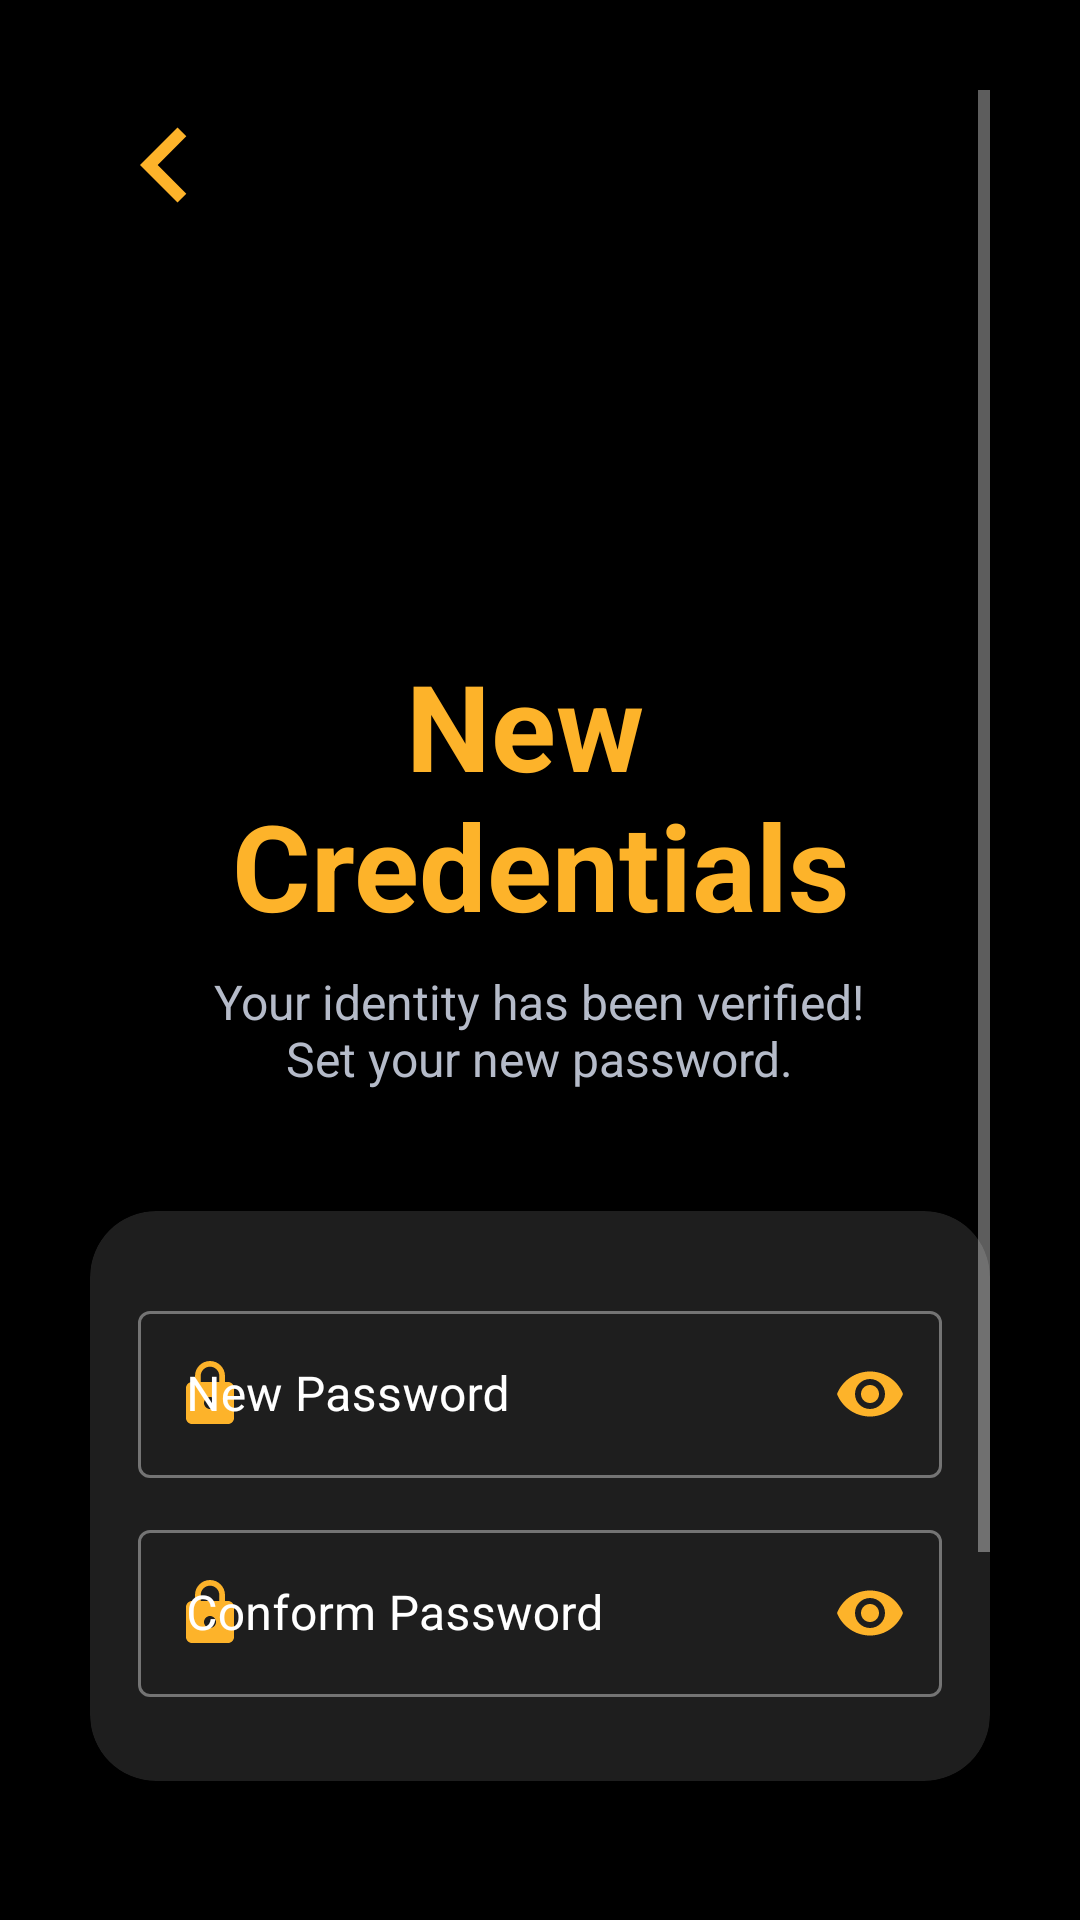

This screen was rendered from an Android layout file. Write that file and the resources it references.
<!-- AndroidManifest.xml: application theme Theme.NyabaApplication -->
<!-- res/layout/activity_set_new_password.xml -->
<?xml version="1.0" encoding="utf-8"?>
<ScrollView xmlns:android="http://schemas.android.com/apk/res/android"
    xmlns:app="http://schemas.android.com/apk/res-auto"
    xmlns:tools="http://schemas.android.com/tools"
    android:layout_width="match_parent"
    android:layout_height="match_parent"
    android:background="@color/background"
    android:padding="30dp"
    tools:context=".SetNewPassword">

    <LinearLayout
        android:layout_width="match_parent"
        android:layout_height="match_parent"
        android:orientation="vertical">


        <ImageView
            android:layout_width="wrap_content"
            android:layout_height="wrap_content"
            android:src="@drawable/ic_arrow_left_24" />

        <ImageView
            android:layout_width="100dp"
            android:layout_height="100dp"
            android:layout_gravity="center"
            android:layout_marginTop="15dp"
            android:src="@drawable/new_password_window"
            app:tint="@color/yellow" />

        <TextView
            android:layout_width="wrap_content"
            android:layout_height="wrap_content"
            android:layout_gravity="center"
            android:layout_marginTop="20dp"
            android:gravity="center"
            android:text="@string/new_credentials"
            android:textAlignment="center"
            android:textAllCaps="false"
            android:textColor="@color/yellow"
            android:textSize="40sp"
            android:textStyle="bold" />


        <TextView
            android:layout_width="wrap_content"
            android:layout_height="wrap_content"
            android:layout_gravity="center"
            android:text="@string/new_credentials_desc"
            android:textAlignment="center"
            android:textColor="@color/gray"
            android:layout_marginTop="8dp"
            android:textSize="16sp"/>


        <com.google.android.material.card.MaterialCardView
            android:layout_width="match_parent"
            android:layout_height="wrap_content"
            android:layout_marginTop="40dp"
            app:cardBackgroundColor="@color/primary_gray"
            app:cardCornerRadius="22dp"
            app:cardElevation="4dp">


            <LinearLayout
                android:layout_width="match_parent"
                android:layout_height="match_parent"
                android:orientation="vertical"
                android:padding="16dp">


                <com.google.android.material.textfield.TextInputLayout
                    style="@style/Widget.MaterialComponents.TextInputLayout.OutlinedBox"
                    android:layout_width="match_parent"
                    android:layout_height="wrap_content"
                    android:layout_marginTop="12dp"
                    android:hint="New Password"
                    android:textColorHint="@color/white"
                    app:passwordToggleEnabled="true"
                    app:passwordToggleTint="@color/yellow"
                    app:startIconDrawable="@drawable/ic_baseline_lock"
                    app:startIconTint="@color/yellow">


                    <com.google.android.material.textfield.TextInputEditText
                        android:id="@+id/new_pass"
                        android:layout_width="match_parent"
                        android:layout_height="match_parent"
                        android:inputType="textPassword" />

                </com.google.android.material.textfield.TextInputLayout>

                <com.google.android.material.textfield.TextInputLayout
                    style="@style/Widget.MaterialComponents.TextInputLayout.OutlinedBox"
                    android:layout_width="match_parent"
                    android:layout_height="wrap_content"
                    android:layout_marginTop="12dp"
                    android:layout_marginBottom="12dp"
                    android:hint="Conform Password"
                    android:textColorHint="@color/white"
                    app:passwordToggleEnabled="true"
                    app:passwordToggleTint="@color/yellow"
                    app:startIconDrawable="@drawable/ic_baseline_lock"
                    app:startIconTint="@color/yellow">


                    <com.google.android.material.textfield.TextInputEditText
                        android:id="@+id/new_conform_pass"
                        android:layout_width="match_parent"
                        android:layout_height="match_parent"
                        android:inputType="textPassword" />

                </com.google.android.material.textfield.TextInputLayout>


            </LinearLayout>

        </com.google.android.material.card.MaterialCardView>


        <android.widget.Button
            android:id="@+id/set_new_pass_button"
            android:layout_width="240dp"
            android:layout_height="wrap_content"
            android:layout_gravity="center_horizontal"
            android:layout_marginTop="30dp"
            android:layout_marginBottom="90dp"
            android:background="@drawable/button_style_ylo"
            android:text="Set New Password"
            android:textAllCaps="false"
            android:textColor="@color/white"
            android:textSize="19sp"
            android:textStyle="bold" />

    </LinearLayout>

</ScrollView>
<!-- resources referenced by this layout -->
<resources>
  <color name="background">#000000</color>
  <color name="gray">#B5BBC9</color>
  <color name="primary_gray">#1e1e1e</color>
  <color name="white">#FFFFFFFF</color>
  <color name="yellow">#FDB32A</color>
  <!-- drawable ic_arrow_left_24 (drawable) -->
  <vector android:height="50dp" android:tint="#FDB32A"
      android:viewportHeight="24" android:viewportWidth="24"
      android:width="50dp" xmlns:android="http://schemas.android.com/apk/res/android">
      <path android:fillColor="@android:color/white" android:pathData="M15.41,16.59L10.83,12l4.58,-4.59L14,6l-6,6 6,6 1.41,-1.41z"/>
  </vector>
  <!-- drawable ic_baseline_lock (drawable) -->
  <vector android:height="24dp" android:tint="#FDB32A"
      android:viewportHeight="24" android:viewportWidth="24"
      android:width="24dp" xmlns:android="http://schemas.android.com/apk/res/android">
      <path android:fillColor="@android:color/white" android:pathData="M18,8h-1L17,6c0,-2.76 -2.24,-5 -5,-5S7,3.24 7,6v2L6,8c-1.1,0 -2,0.9 -2,2v10c0,1.1 0.9,2 2,2h12c1.1,0 2,-0.9 2,-2L20,10c0,-1.1 -0.9,-2 -2,-2zM12,17c-1.1,0 -2,-0.9 -2,-2s0.9,-2 2,-2 2,0.9 2,2 -0.9,2 -2,2zM15.1,8L8.9,8L8.9,6c0,-1.71 1.39,-3.1 3.1,-3.1 1.71,0 3.1,1.39 3.1,3.1v2z"/>
  </vector>
  <string name="new_credentials"><br>New \n</br><br>Credentials</br> </string>
  <string name="new_credentials_desc"><br> Your identity has been verified! \n</br><br>Set your new password.</br></string>
  <style name="Theme.NyabaApplication" parent="Theme.MaterialComponents.NoActionBar">
          
          <item name="colorPrimary">@color/yellow</item>
          <item name="colorPrimaryVariant">@color/purple_700</item>
          <item name="colorOnPrimary">@color/black</item>
          <item name="colorAccent">@color/black</item>
          
          <item name="colorSecondary">@color/teal_200</item>
          <item name="colorSecondaryVariant">@color/teal_700</item>
          <item name="colorOnSecondary">@color/black</item>
          
          <item name="android:statusBarColor" tools:targetApi="l">?attr/colorOnSecondary</item>
          
      </style>
  <color name="purple_700">#FF3700B3</color>
  <color name="black">#FF000000</color>
  <color name="teal_200">#FF03DAC5</color>
  <color name="teal_700">#FF018786</color>
</resources>
